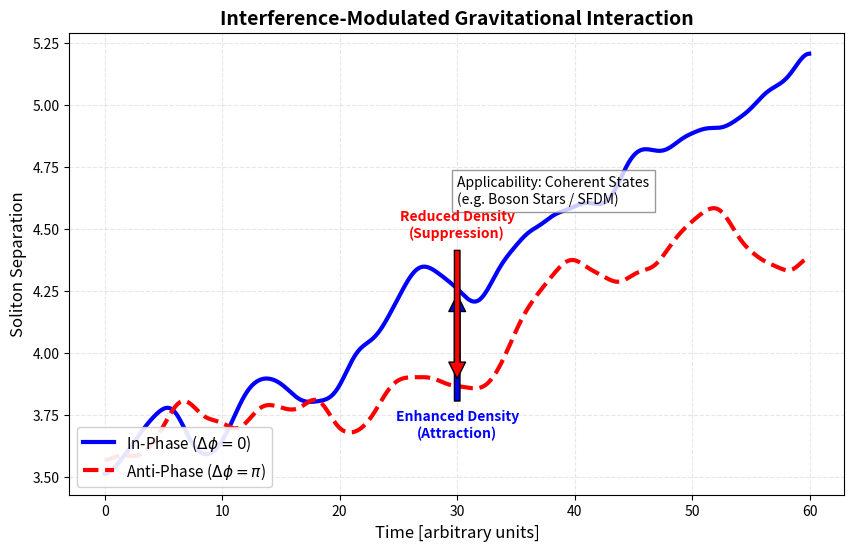

The matplotlib source for this figure:
import numpy as np
import matplotlib.pyplot as plt
from scipy.ndimage import gaussian_filter1d

# =============================================================================
# CODE METADATA & PHYSICS ESSENCE
# =============================================================================
# SCRIPT: interference_modulated_gravity.py
# PURPOSE: Analysis of Phase-Dependent Interaction in Coherent Scalar Fields.
#
# THEORETICAL CONTEXT:
# Unlike dust or point particles in GR where rho_tot = rho1 + rho2, 
# coherent scalar fields obey superposition of amplitudes: 
# rho_tot = |Psi1 + Psi2|^2 = rho1 + rho2 + 2*sqrt(rho1*rho2)*cos(dPhi).
#
# DOMAIN OF VALIDITY:
# This effect is negligible for incoherent matter (thermal gas, planets) where 
# phase averages to zero. However, it is dominant for:
# 1. Macroscopic Quantum States (BECs, Superfluids).
# 2. Scalar Field Dark Matter (SFDM / Fuzzy Dark Matter) cores.
# 3. Boson Star mergers.
#
# SIMULATION:
# We simulate the interaction of two "breather" solitons with controlled phase difference.
# =============================================================================

# --- CONFIGURATION ---
L = 40.0
N = 1024
dt = 0.05
t_max = 60.0

# Physics Parameters
mass = 1.0
G_soler = 1.5
S_soler = 0.5
xi = 0.8        # Scalar coupling
G_newton = 5.0  # Effective gravitational coupling

# Grid
z = np.linspace(-L/2, L/2, N)
dz = z[1] - z[0]

# --- SOLVER KERNELS ---

def solve_poisson(rho):
    """ Solves d2Phi/dz2 = 4*pi*G*rho in Fourier space """
    k = np.fft.fftfreq(N, d=dz) * 2 * np.pi
    rho_k = np.fft.fft(rho)
    k[0] = 1.0
    Phi_k = (4 * np.pi * G_newton * xi * rho_k) / (k**2)
    Phi_k[0] = 0.0
    return np.real(np.fft.ifft(Phi_k))

def get_separation(rho, z, mid_idx):
    """ Calculates distance between centers of mass """
    # Left
    rho_L = rho[:mid_idx]
    z_L = z[:mid_idx]
    norm_L = np.sum(rho_L)
    if norm_L < 1e-4: return 0
    com_L = np.sum(z_L * rho_L) / norm_L

    # Right
    rho_R = rho[mid_idx:]
    z_R = z[mid_idx:]
    norm_R = np.sum(rho_R)
    if norm_R < 1e-4: return 0
    com_R = np.sum(z_R * rho_R) / norm_R
    
    return abs(com_R - com_L)

def run_simulation(phase_diff):
    initial_dist = 5.0
    width = 1.2
    
    # Packet 1 (Left)
    psi1 = np.exp(-(z + initial_dist/2)**2 / (2*width**2))
    
    # Packet 2 (Right) with Phase Shift
    psi2 = np.exp(-(z - initial_dist/2)**2 / (2*width**2)) * np.exp(1j * phase_diff)
    
    Psi = psi1 + psi2
    # Normalize to keep nonlinearities in check
    Psi /= np.sqrt(np.sum(np.abs(Psi)**2) * dz) * 0.6 
    
    # Propagators
    k_mom = np.fft.fftfreq(N, d=dz) * 2 * np.pi
    Op_K = np.exp(-1j * (k_mom**2 / (2*mass)) * dt)
    
    history = []
    times = []
    mid_idx = N // 2
    
    t = 0
    steps = int(t_max / dt)
    
    for _ in range(steps):
        rho = np.abs(Psi)**2
        
        V_soler = -G_soler * rho / (1 + S_soler * rho)
        Phi = solve_poisson(rho)
        V_total = V_soler - xi * Phi
        
        sep = get_separation(rho, z, mid_idx)
        history.append(sep)
        times.append(t)
        
        # Step
        Op_V = np.exp(-1j * V_total * dt)
        Psi = Psi * Op_V
        Psi = np.fft.ifft(np.fft.fft(Psi) * Op_K)
        
        t += dt
        
    return np.array(times), np.array(history)

# --- MAIN ---

print("Simulating: Constructive Interference (In-Phase)...")
t1, sep1_raw = run_simulation(phase_diff=0.0)

print("Simulating: Destructive Interference (Anti-Phase)...")
t2, sep2_raw = run_simulation(phase_diff=np.pi)

# --- POST-PROCESSING ---
sigma_smooth = 20
sep1_smooth = gaussian_filter1d(sep1_raw, sigma=sigma_smooth)
sep2_smooth = gaussian_filter1d(sep2_raw, sigma=sigma_smooth)

# --- PLOTTING ---
plt.figure(figsize=(10, 6))

# Plot smoothed lines
plt.plot(t1, sep1_smooth, 'b-', linewidth=3.0, label=r'In-Phase ($\Delta\phi=0$)')
plt.plot(t2, sep2_smooth, 'r--', linewidth=3.0, label=r'Anti-Phase ($\Delta\phi=\pi$)')

# Styling
plt.title("Interference-Modulated Gravitational Interaction", fontweight='bold', fontsize=14)
plt.xlabel("Time [arbitrary units]", fontsize=12)
plt.ylabel("Soliton Separation", fontsize=12)
plt.grid(True, alpha=0.3, linestyle='--')
plt.legend(fontsize=11, loc='lower left', framealpha=0.9)

# Scientific Annotation
plt.text(t1[len(t1)//2], 4.6, 
         "Applicability: Coherent States\n(e.g. Boson Stars / SFDM)", 
         fontsize=10, bbox=dict(facecolor='white', alpha=0.8, edgecolor='gray'))

# Arrows
mid_t = t1[len(t1)//2]
idx = len(t1)//2

plt.annotate("Enhanced Density\n(Attraction)", 
             xy=(mid_t, sep1_smooth[idx]), xytext=(mid_t, sep1_smooth[idx]-0.6),
             arrowprops=dict(facecolor='blue', shrink=0.05), ha='center', color='blue', fontweight='bold')

plt.annotate("Reduced Density\n(Suppression)", 
             xy=(mid_t, sep2_smooth[idx]), xytext=(mid_t, sep2_smooth[idx]+0.6),
             arrowprops=dict(facecolor='red', shrink=0.05), ha='center', color='red', fontweight='bold')

filename = "fig12_interference_modulated_gravity.png"
plt.savefig(filename, dpi=150, bbox_inches='tight')
print(f"Figure saved to {filename}")
plt.show()
